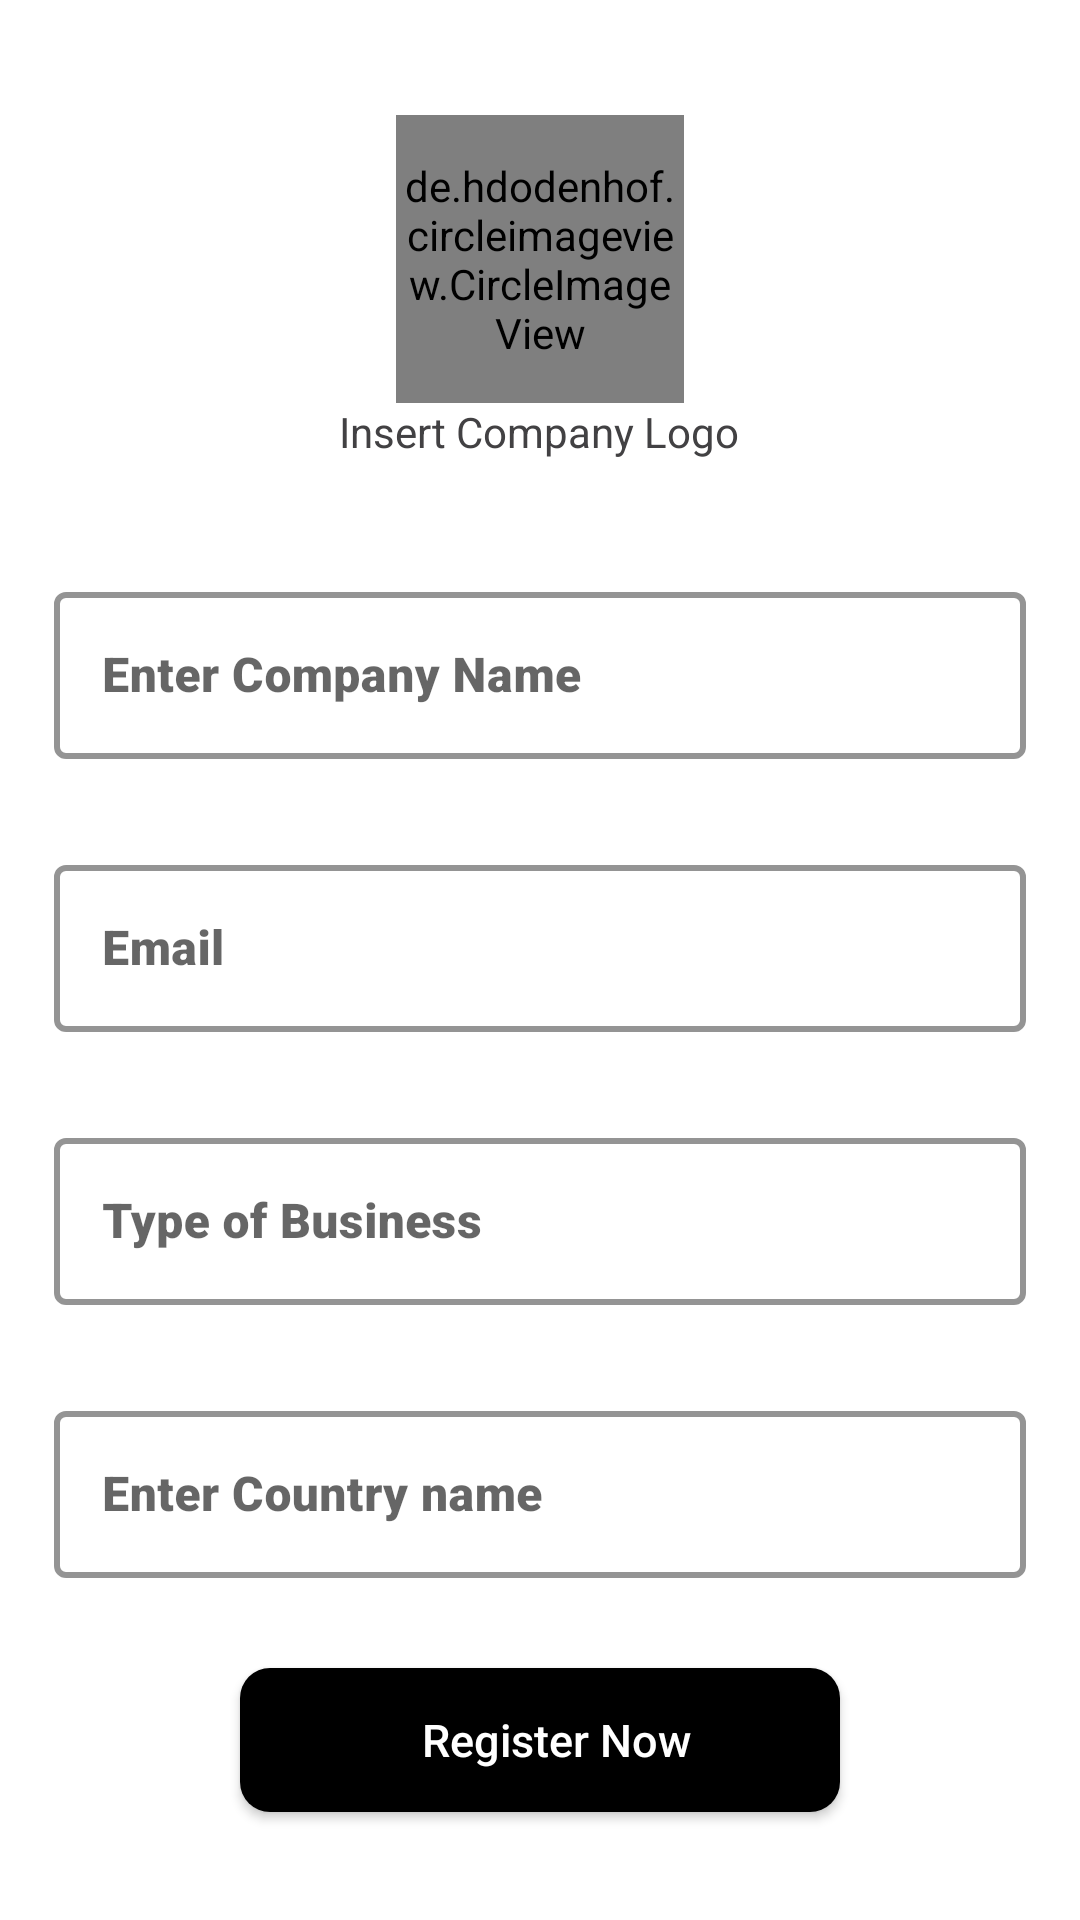

Produce the Android XML layout that renders to this screen, including the resource entries it uses.
<!-- AndroidManifest.xml: application theme Theme.TaskManagement -->
<!-- res/layout/activity_create_company.xml -->
<?xml version="1.0" encoding="utf-8"?>
<layout xmlns:android="http://schemas.android.com/apk/res/android"
    xmlns:app="http://schemas.android.com/apk/res-auto"
    xmlns:tools="http://schemas.android.com/tools">

    <data>

        <variable
            name="item"
            type="com.example.taskmanagement.model.RegisterCompany" />
    </data>

    <androidx.appcompat.widget.LinearLayoutCompat
        android:layout_width="match_parent"
        android:layout_height="match_parent"
        android:orientation="vertical"
        android:gravity="center"
        android:weightSum="10"
        tools:context=".activities.CreateCompany">
        <LinearLayout
            android:layout_width="match_parent"
            android:layout_height="0dp"
            android:layout_weight="3"
            android:gravity="center"
            android:orientation="vertical"
            tools:ignore="UselessLeaf">
            <de.hdodenhof.circleimageview.CircleImageView
                android:id="@+id/companyImage"
                android:layout_width="96dp"
                android:layout_height="96dp"
                android:src="@drawable/insert_pic_icon"
                app:civ_border_width="2dp"
                app:civ_border_color="#FF000000"/>
            <TextView
                android:layout_width="wrap_content"
                android:layout_height="wrap_content"
                android:text="@string/insertCompnyLogo"
                android:textColor="@color/purple_700" />
        </LinearLayout>
        <LinearLayout
            android:layout_width="match_parent"
            android:layout_height="0dp"
            android:layout_weight="7"
            android:gravity="top"
            android:orientation="vertical"
            tools:ignore="UselessLeaf" >

            <com.google.android.material.textfield.TextInputLayout
                style="@style/Widget.MaterialComponents.TextInputLayout.OutlinedBox"
                android:layout_width="match_parent"
                android:layout_height="wrap_content"
                android:layout_marginBottom="30dp"
                android:layout_marginLeft="18dp"
                android:layout_marginRight="18dp"
                android:hint="@string/enterComapnyName"
                app:boxStrokeColor="@color/black"
                app:hintTextColor="@color/purple_700"
                app:boxStrokeWidth="2dp">
                <com.google.android.material.textfield.TextInputEditText
                    android:id="@+id/companyName"
                    android:layout_width="match_parent"
                    android:layout_height="wrap_content"
                    android:fontFamily="sans-serif-black"
                    android:inputType="textEmailAddress"
                    android:singleLine="true"
                    android:textColor="@color/black" />

            </com.google.android.material.textfield.TextInputLayout>
            <com.google.android.material.textfield.TextInputLayout
                style="@style/Widget.MaterialComponents.TextInputLayout.OutlinedBox"
                android:layout_width="match_parent"
                android:layout_height="wrap_content"
                android:layout_marginBottom="30dp"
                android:layout_marginLeft="18dp"
                android:layout_marginRight="18dp"
                android:hint="@string/Email"
                app:boxStrokeColor="@color/black"
                app:hintTextColor="@color/purple_700"
                app:boxStrokeWidth="2dp">
                <com.google.android.material.textfield.TextInputEditText
                    android:id="@+id/companyEmail"
                    android:layout_width="match_parent"
                    android:layout_height="wrap_content"
                    android:fontFamily="sans-serif-black"
                    android:inputType="textEmailAddress"
                    android:singleLine="true"
                    android:textColor="@color/black" />

            </com.google.android.material.textfield.TextInputLayout>

            <com.google.android.material.textfield.TextInputLayout
                style="@style/Widget.MaterialComponents.TextInputLayout.OutlinedBox"
                android:layout_width="match_parent"
                android:layout_height="wrap_content"
                android:layout_marginBottom="30dp"
                android:layout_marginLeft="18dp"
                android:layout_marginRight="18dp"
                android:hint="@string/typeofbusiness"
                app:boxStrokeColor="@color/black"
                app:hintTextColor="@color/purple_700"

                app:boxStrokeWidth="2dp">
                <com.google.android.material.textfield.TextInputEditText
                    android:id="@+id/companyType"
                    android:layout_width="match_parent"
                    android:layout_height="wrap_content"
                    android:fontFamily="sans-serif-black"
                    android:inputType="textEmailAddress"
                    android:singleLine="true"
                    android:textColor="@color/black" />

            </com.google.android.material.textfield.TextInputLayout>
            <com.google.android.material.textfield.TextInputLayout
                style="@style/Widget.MaterialComponents.TextInputLayout.OutlinedBox"
                android:layout_width="match_parent"
                android:layout_height="wrap_content"
                android:layout_marginBottom="30dp"
                android:layout_marginLeft="18dp"
                android:layout_marginRight="18dp"
                android:hint="@string/stateorcountry"
                app:boxStrokeColor="@color/black"
                app:hintTextColor="@color/purple_700"

                app:boxStrokeWidth="2dp">
                <com.google.android.material.textfield.TextInputEditText
                    android:id="@+id/companyCountry"
                    android:layout_width="match_parent"
                    android:layout_height="wrap_content"
                    android:fontFamily="sans-serif-black"
                    android:inputType="textEmailAddress"
                    android:singleLine="true"
                    android:textColor="@color/black" />

            </com.google.android.material.textfield.TextInputLayout>

            <androidx.appcompat.widget.AppCompatButton
                android:id="@+id/registerCompany"
                android:layout_width="match_parent"
                android:layout_height="wrap_content"
                android:layout_marginLeft="80dp"
                android:layout_marginRight="80dp"
                android:background="@drawable/button_shape"
                android:drawableStart="@drawable/signup_icon"
                android:text="@string/register"
                android:paddingStart="16dp"
                android:textAllCaps="false"
                android:textColor="@color/white"
                android:textSize="15sp"
                android:textAlignment="center"/>

        </LinearLayout>



    </androidx.appcompat.widget.LinearLayoutCompat>
</layout>
<!-- resources referenced by this layout -->
<resources>
  <color name="black">#FF000000</color>
  <color name="purple_700">#424143</color>
  <color name="white">#FFFFFFFF</color>
  <!-- drawable button_shape (drawable) -->
  <shape xmlns:android="http://schemas.android.com/apk/res/android"
          android:shape="rectangle">
  
          <corners android:radius="10dp"/>
          <solid android:color="@color/black"/>
  
          <padding
              android:bottom="5dp"
              android:left="5dp"
              android:right="5dp"
              android:top="5dp"/>
  
      </shape>
  <string name="Email">Email</string>
  <string name="enterComapnyName">Enter Company Name</string>
  <string name="insertCompnyLogo">Insert Company Logo</string>
  <string name="register">Register Now</string>
  <string name="stateorcountry">Enter Country name</string>
  <string name="typeofbusiness">Type of Business</string>
  <style name="Theme.TaskManagement" parent="Theme.MaterialComponents.DayNight.NoActionBar">
          
          <item name="colorPrimary">@color/purple_500</item>
          <item name="colorPrimaryVariant">@color/purple_700</item>
          <item name="colorOnPrimary">@color/white</item>
          
          <item name="colorSecondary">@color/teal_200</item>
          <item name="colorSecondaryVariant">@color/teal_700</item>
          <item name="colorOnSecondary">@color/black</item>
          
          <item name="android:statusBarColor" tools:targetApi="l">?attr/colorPrimaryVariant</item>
          
      </style>
  <color name="purple_500">#818080</color>
  <color name="teal_200">#FF03DAC5</color>
  <color name="teal_700">#FF018786</color>
</resources>
